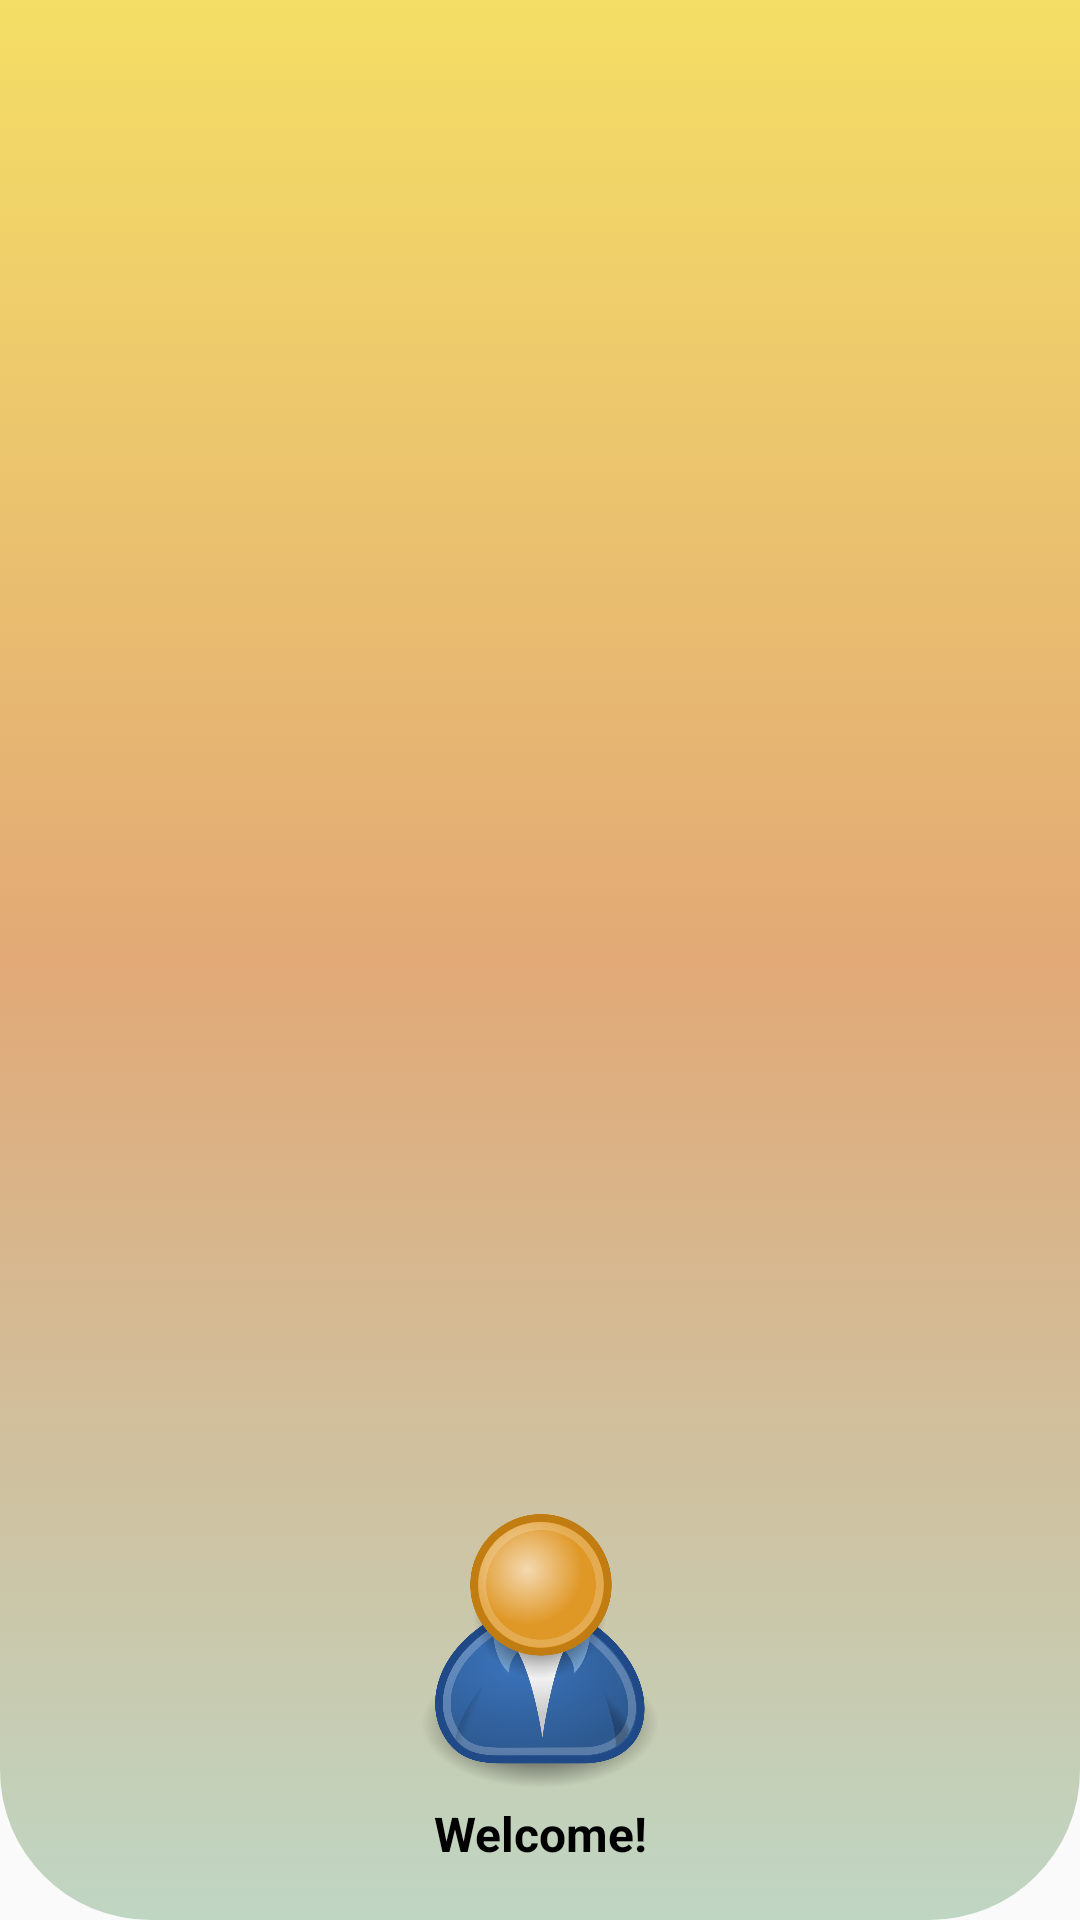

Here is an Android app screen rendered from its layout file. Give the layout XML and the strings, colors and styles it references.
<!-- AndroidManifest.xml: application theme Theme.CourseManagerPrj -->
<!-- res/layout/nav_header.xml -->
<?xml version="1.0" encoding="utf-8"?>
<LinearLayout xmlns:android="http://schemas.android.com/apk/res/android"
    android:layout_width="match_parent"
    android:layout_height="180dp"
    android:background="@drawable/background_toplogin"
    android:padding="18dp"
    android:orientation="vertical"
    android:gravity="bottom">
    <ImageView
        android:layout_width="100dp"
        android:layout_height="100dp"
        android:layout_gravity="center"
        android:src="@drawable/user"
        />
    <TextView
        android:id="@+id/txtUser"
        android:layout_gravity="center"
        android:text="Welcome!"
        android:textSize="16dp"
        android:textStyle="bold"
        android:textAlignment="center"
        android:textColor="@color/black"
        android:layout_width="match_parent"
        android:layout_height="wrap_content"/>
</LinearLayout>
<!-- resources referenced by this layout -->
<resources>
  <color name="black">#FF000000</color>
  <!-- drawable background_toplogin (drawable) -->
  <?xml version="1.0" encoding="utf-8"?>
  <selector xmlns:android="http://schemas.android.com/apk/res/android">
  <item>
      <shape android:shape="rectangle">
          <corners android:bottomLeftRadius="50dp" android:bottomRightRadius="50dp"/>
          <gradient android:startColor="#f4de65" android:centerColor="#e2a976" android:endColor="#bfd6c3" android:angle="-45"/>
      </shape>
  </item>
  </selector>
  <!-- drawable user: png bitmap (drawable, 180036 bytes) -->
  <style name="Theme.CourseManagerPrj" parent="Theme.AppCompat.DayNight.NoActionBar">
          
          <item name="colorPrimary">@color/purple_500</item>
          <item name="colorPrimaryVariant">@color/purple_700</item>
          <item name="colorOnPrimary">@color/white</item>
          
          <item name="colorSecondary">@color/teal_200</item>
          <item name="colorSecondaryVariant">@color/teal_700</item>
          <item name="colorOnSecondary">@color/black</item>
          
          <item name="android:statusBarColor">?attr/colorPrimaryVariant</item>
          
      </style>
  <color name="purple_500">#FF6200EE</color>
  <color name="purple_700">#FF3700B3</color>
  <color name="white">#FFFFFFFF</color>
  <color name="teal_200">#FF03DAC5</color>
  <color name="teal_700">#FF018786</color>
</resources>
